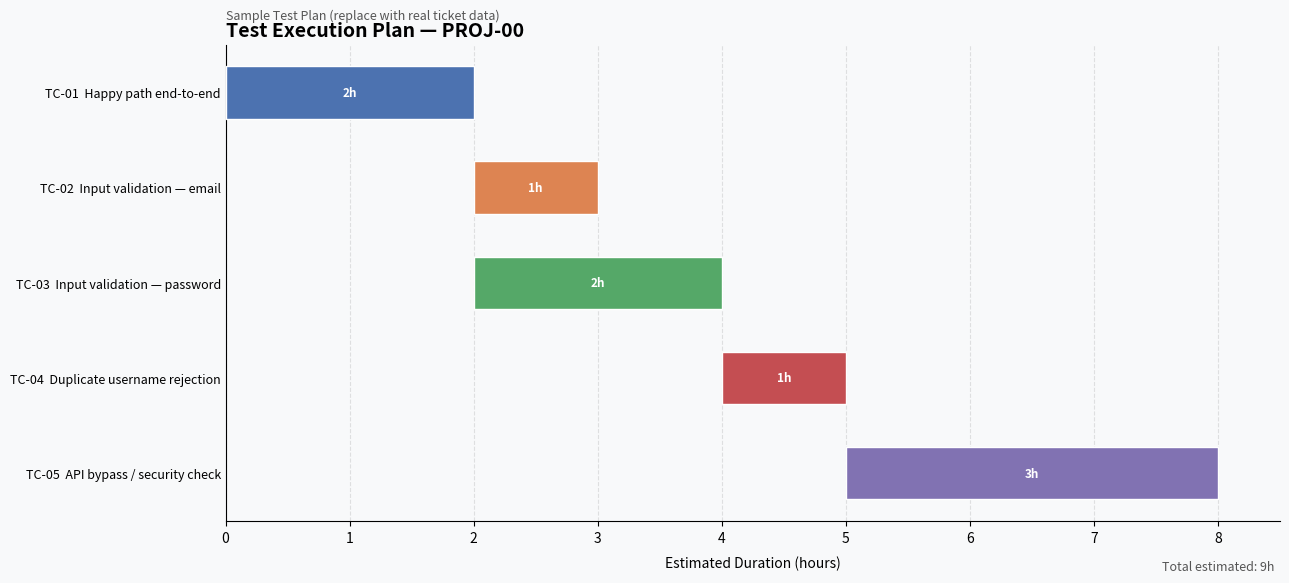

Python code for this plot:
#!/usr/bin/env python3
"""
generate_gantt.py — Test Execution Gantt Chart Generator
=========================================================
Part of the jira-to-test-plan skill. This script is the single source of truth
for chart generation — Claude never writes chart code; it always calls this file.

Usage (Claude calls this after parsing the ticket):
    python scripts/generate_gantt.py --data-file /tmp/test_cases.json --output gantt_chart.png

Input JSON schema (write to a temp file, then pass with --data-file):
    {
      "ticket":     "PROJ-88",
      "title":      "Add input validation to user registration form",
      "test_cases": [
        {"id": "TC-01", "name": "Successful registration (happy path)", "duration": 2, "start": 0},
        {"id": "TC-02", "name": "Invalid email format rejected",         "duration": 1, "start": 2},
        {"id": "TC-03", "name": "Password strength validation",          "duration": 2, "start": 2},
        {"id": "TC-04", "name": "Duplicate username rejected",           "duration": 1, "start": 4}
      ]
    }

Fields:
    ticket      — Jira ticket key shown in the chart title (e.g. "PROJ-88")
    title       — Ticket summary shown as chart subtitle
    test_cases  — List of test case objects:
        id        — Display ID shown on the bar (e.g. "TC-01")
        name      — Short description of the test case
        duration  — Estimated duration in hours (integer or float)
        start     — Start hour offset from 0 (use 0 for sequential auto-layout)

Auto-layout:
    If all "start" values are 0, the chart auto-stacks cases sequentially
    (i.e. TC-02 starts where TC-01 ends). Set explicit "start" values to
    show parallel execution.
"""

import argparse
import json
import sys
from pathlib import Path

try:
    import matplotlib
    matplotlib.use("Agg")
    import matplotlib.pyplot as plt
    import matplotlib.patches as mpatches
except ImportError:
    print("ERROR: matplotlib is required.  Run:  pip install matplotlib")
    sys.exit(1)

# ── Colour palette (consistent across all charts) ──────────────────────────
PALETTE = [
    "#4C72B0", "#DD8452", "#55A868", "#C44E52", "#8172B2",
    "#937860", "#DA8BC3", "#8C8C8C", "#CCB974", "#64B5CD",
]

# ── Fallback sample data (used only when no --data-file is supplied) ────────
SAMPLE_DATA = {
    "ticket": "PROJ-00",
    "title": "Sample Test Plan (replace with real ticket data)",
    "test_cases": [
        {"id": "TC-01", "name": "Happy path end-to-end",          "duration": 2, "start": 0},
        {"id": "TC-02", "name": "Input validation — email",        "duration": 1, "start": 2},
        {"id": "TC-03", "name": "Input validation — password",     "duration": 2, "start": 2},
        {"id": "TC-04", "name": "Duplicate username rejection",    "duration": 1, "start": 4},
        {"id": "TC-05", "name": "API bypass / security check",     "duration": 3, "start": 5},
    ],
}


def auto_layout(test_cases):
    """If all starts are 0, stack cases sequentially."""
    if all(tc.get("start", 0) == 0 for tc in test_cases):
        cursor = 0
        for tc in test_cases:
            tc["start"] = cursor
            cursor += tc["duration"]
    return test_cases


def build_chart(data: dict, output_path: str):
    test_cases = auto_layout(data.get("test_cases", []))
    ticket     = data.get("ticket", "")
    title_text = data.get("title", "")
    n          = len(test_cases)

    if n == 0:
        print("ERROR: test_cases list is empty.")
        sys.exit(1)

    fig, ax = plt.subplots(figsize=(13, max(4, n * 0.75 + 2.5)))
    fig.patch.set_facecolor("#F8F9FA")
    ax.set_facecolor("#F8F9FA")

    for i, tc in enumerate(test_cases):
        color = PALETTE[i % len(PALETTE)]
        ax.barh(
            y=i,
            width=tc["duration"],
            left=tc["start"],
            height=0.55,
            color=color,
            edgecolor="white",
            linewidth=1.0,
            zorder=3,
        )
        # Duration label inside bar
        bar_center_x = tc["start"] + tc["duration"] / 2
        ax.text(
            bar_center_x, i,
            f'{tc["duration"]}h',
            va="center", ha="center",
            color="white", fontsize=8.5, fontweight="bold",
            zorder=4,
        )

    # Y-axis
    y_labels = [f'{tc["id"]}  {tc["name"]}' for tc in test_cases]
    ax.set_yticks(range(n))
    ax.set_yticklabels(y_labels, fontsize=9)
    ax.invert_yaxis()
    ax.tick_params(axis="y", length=0)

    # X-axis
    max_end = max(tc["start"] + tc["duration"] for tc in test_cases)
    ax.set_xlim(0, max_end + 0.5)
    ax.set_xlabel("Estimated Duration (hours)", fontsize=10, labelpad=8)
    ax.xaxis.set_major_locator(plt.MultipleLocator(1))
    ax.grid(axis="x", linestyle="--", alpha=0.35, zorder=0)
    ax.set_axisbelow(True)

    for spine in ["top", "right"]:
        ax.spines[spine].set_visible(False)

    # Title block
    chart_title = f"Test Execution Plan — {ticket}" if ticket else "Test Execution Plan"
    ax.set_title(chart_title, fontsize=14, fontweight="bold", pad=6, loc="left")
    if title_text:
        ax.annotate(
            title_text,
            xy=(0, 1), xycoords="axes fraction",
            xytext=(0, 18), textcoords="offset points",
            fontsize=9, color="#555555", ha="left",
        )

    # Total hours
    total = sum(tc["duration"] for tc in test_cases)
    ax.annotate(
        f"Total estimated: {total}h",
        xy=(1, 0), xycoords="axes fraction",
        xytext=(-4, -28), textcoords="offset points",
        ha="right", va="top", fontsize=9, color="#555555",
    )

    plt.tight_layout(rect=[0, 0.02, 1, 0.97])
    plt.savefig(output_path, dpi=150, bbox_inches="tight")
    print(f"✅  Chart saved → {output_path}")


def main():
    parser = argparse.ArgumentParser(
        description="Generate a Gantt chart from a JSON test plan."
    )
    parser.add_argument(
        "--data-file",
        metavar="PATH",
        help="Path to a JSON file containing ticket + test_cases (see schema in docstring)",
    )
    parser.add_argument(
        "--output",
        default="gantt_chart.png",
        metavar="PATH",
        help="Output PNG file path (default: gantt_chart.png)",
    )
    args = parser.parse_args()

    if args.data_file:
        data_path = Path(args.data_file)
        if not data_path.exists():
            print(f"ERROR: File not found: {data_path}")
            sys.exit(1)
        with open(data_path) as f:
            data = json.load(f)
        print(f"📋  Loaded {len(data.get('test_cases', []))} test case(s) from {data_path}")
    else:
        print("ℹ️   No --data-file supplied — using built-in sample data.")
        data = SAMPLE_DATA

    build_chart(data, args.output)


if __name__ == "__main__":
    main()
